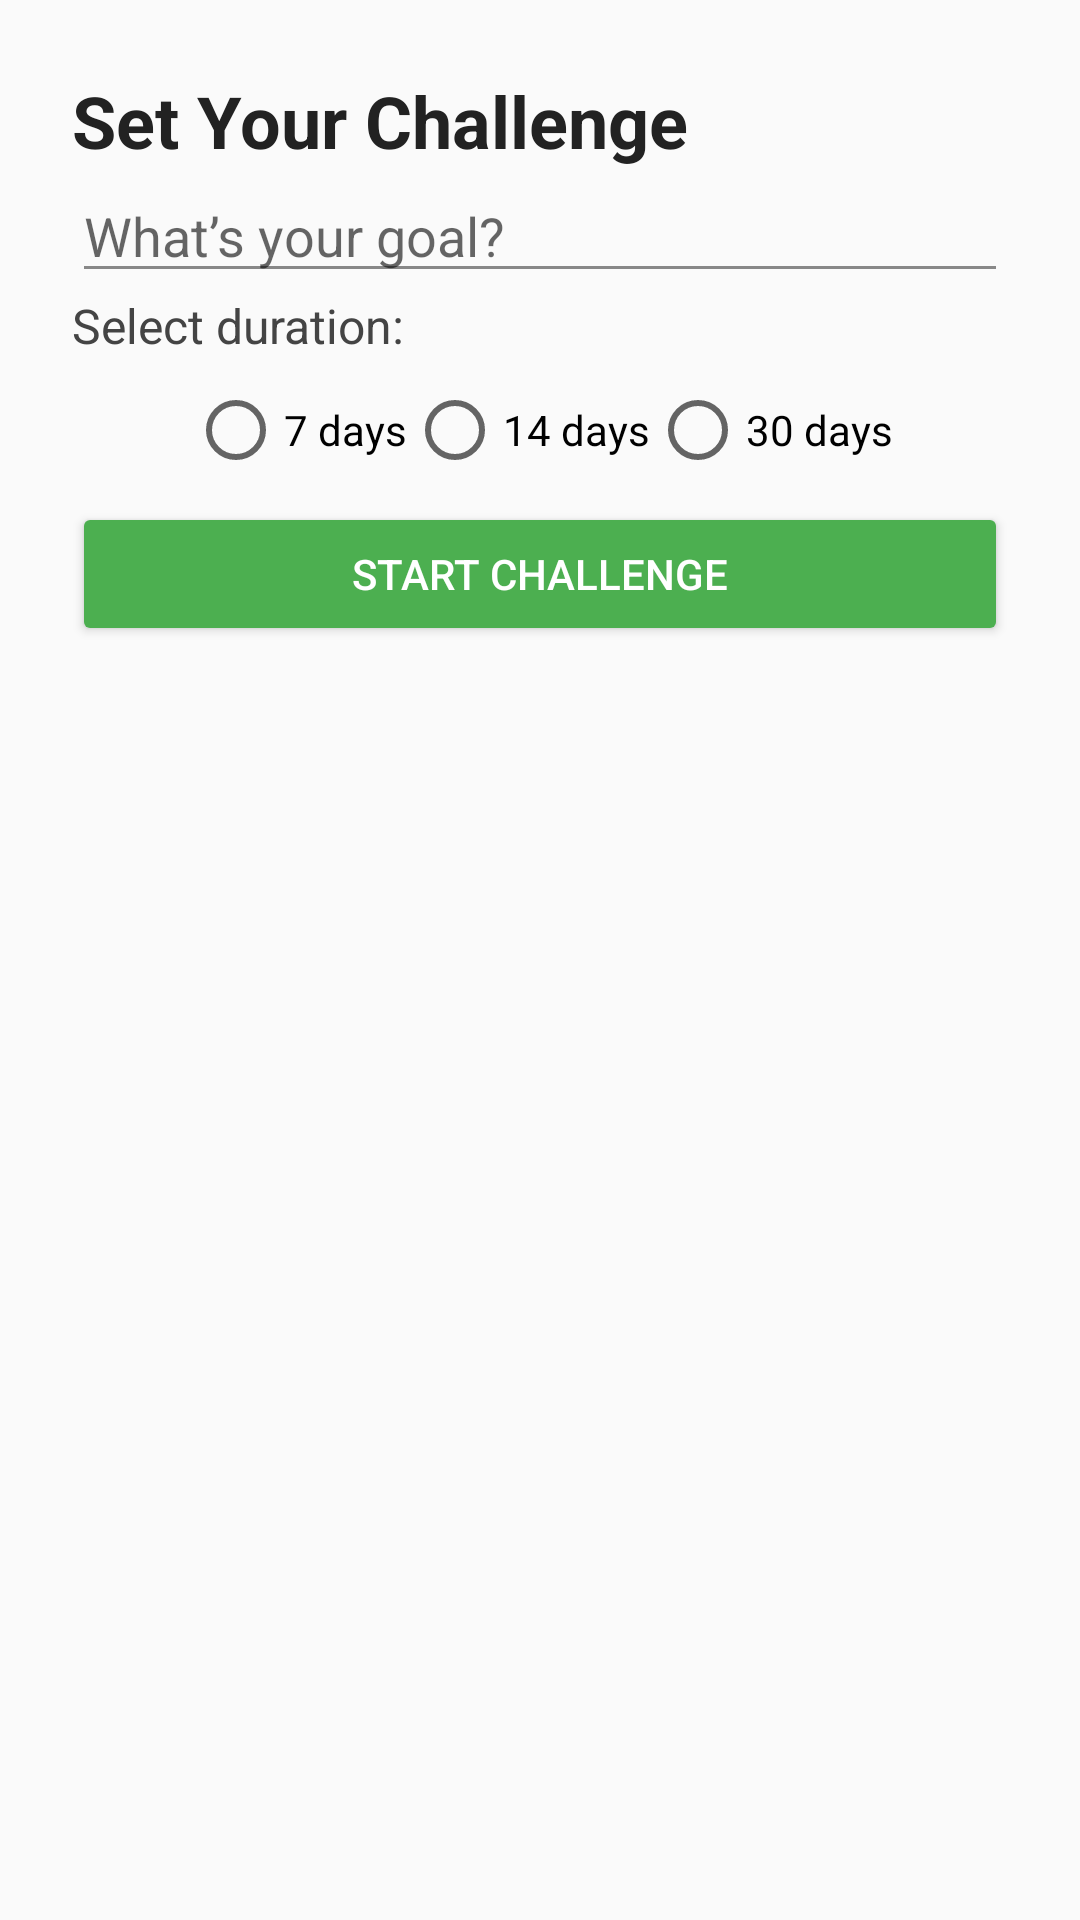

Write the Android layout XML for this screen, with the resource values it uses.
<!-- AndroidManifest.xml: application theme Theme.Gaggle -->
<!-- res/layout/activity_goal_input.xml -->
<?xml version="1.0" encoding="utf-8"?>
<androidx.constraintlayout.widget.ConstraintLayout
    xmlns:android="http://schemas.android.com/apk/res/android"
    xmlns:app="http://schemas.android.com/apk/res-auto"
    android:layout_width="match_parent"
    android:layout_height="match_parent"
    android:background="#FAFAFA"
    android:padding="24dp">

    <TextView
        android:id="@+id/titleText"
        android:layout_width="0dp"
        android:layout_height="wrap_content"
        android:text="Set Your Challenge"
        android:textColor="#222"
        android:textSize="24sp"
        android:textStyle="bold"
        app:layout_constraintEnd_toEndOf="parent"
        app:layout_constraintStart_toStartOf="parent"
        app:layout_constraintTop_toTopOf="parent" />

    <EditText
        android:id="@+id/goalEditText"
        android:layout_width="0dp"
        android:layout_height="wrap_content"
        android:backgroundTint="#888"
        android:hint="What’s your goal?"
        android:inputType="text"
        app:layout_constraintEnd_toEndOf="parent"
        app:layout_constraintStart_toStartOf="parent"
        app:layout_constraintTop_toBottomOf="@id/titleText" />

    <TextView
        android:id="@+id/durationLabel"
        android:layout_width="wrap_content"
        android:layout_height="wrap_content"
        android:text="Select duration:"
        android:textColor="#444"
        android:textSize="16sp"
        app:layout_constraintStart_toStartOf="parent"
        app:layout_constraintTop_toBottomOf="@id/goalEditText" />

    <RadioGroup
        android:id="@+id/durationGroup"
        android:layout_width="wrap_content"
        android:layout_height="wrap_content"
        android:orientation="horizontal"
        app:layout_constraintEnd_toEndOf="parent"
        app:layout_constraintStart_toStartOf="parent"
        app:layout_constraintTop_toBottomOf="@id/durationLabel">

        <RadioButton
            android:id="@+id/sevenDays"
            android:layout_width="wrap_content"
            android:layout_height="wrap_content"
            android:text="7 days" />

        <RadioButton
            android:id="@+id/fourteenDays"
            android:layout_width="wrap_content"
            android:layout_height="wrap_content"
            android:text="14 days" />

        <RadioButton
            android:id="@+id/thirtyDays"
            android:layout_width="wrap_content"
            android:layout_height="wrap_content"
            android:text="30 days" />
    </RadioGroup>

    <Button
        android:id="@+id/submitGoalButton"
        android:layout_width="0dp"
        android:layout_height="wrap_content"
        android:backgroundTint="#4CAF50"
        android:text="Start Challenge"
        android:textColor="#FFF"
        app:layout_constraintEnd_toEndOf="parent"
        app:layout_constraintStart_toStartOf="parent"
        app:layout_constraintTop_toBottomOf="@id/durationGroup" />

</androidx.constraintlayout.widget.ConstraintLayout>
<!-- resources referenced by this layout -->
<resources>
  <style name="Theme.Gaggle" parent="Theme.MaterialComponents.DayNight.NoActionBar" />
</resources>
